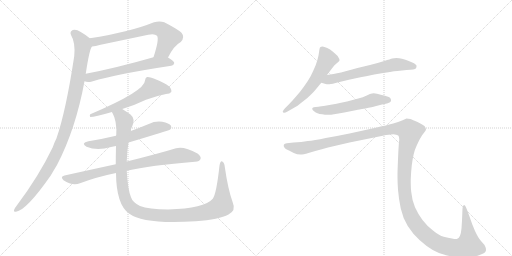
t = 0.00 s
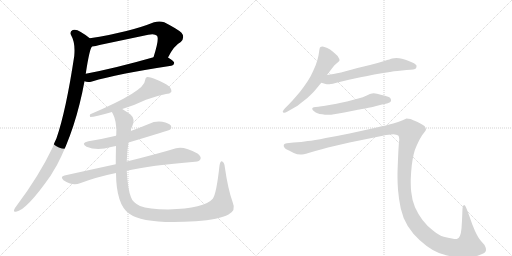
t = 1.99 s
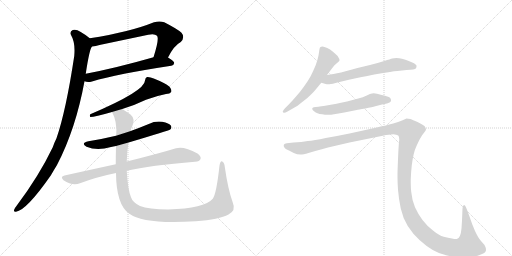
t = 3.98 s
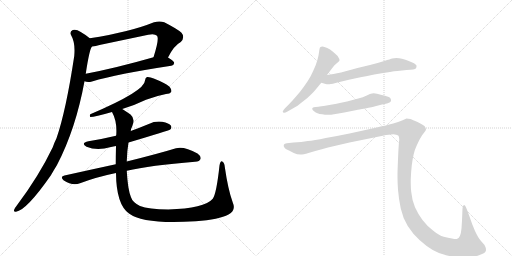
t = 5.97 s
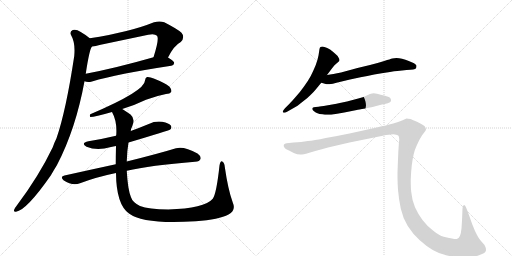
t = 7.96 s
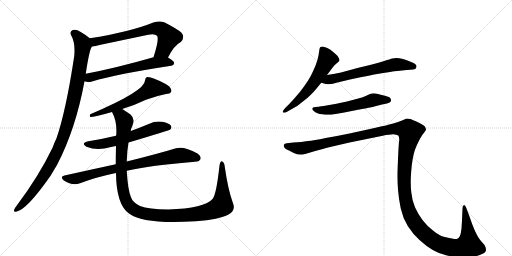
t = 9.95 s

The animated SVG that drew these frames (rendered in a browser with its animation timeline set to each time). Animation: 11 CSS @keyframes rules; one cycle of 9.95 s.

<svg version="1.1" viewBox="0 0 2048 1024" xmlns="http://www.w3.org/2000/svg">
  <g stroke="lightgray" stroke-dasharray="1,1" stroke-width="1" transform="scale(4, 4)">
    <line x1="0" y1="0" x2="256" y2="256"></line>
    <line x1="256" y1="0" x2="0" y2="256"></line>
    <line x1="128" y1="0" x2="128" y2="256"></line>
    <line x1="0" y1="128" x2="256" y2="128"></line>
    <line x1="256" y1="0" x2="512" y2="256"></line>
    <line x1="512" y1="0" x2="256" y2="256"></line>
    <line x1="384" y1="0" x2="384" y2="256"></line>
    <line x1="256" y1="128" x2="512" y2="128"></line>
  </g>
<g transform="scale(1, -1) translate(0, -850)">
   <style type="text/css">
    @keyframes keyframes0 {
      from {
       stroke: black;
       stroke-dashoffset: 678;
       stroke-width: 128;
       }
       69% {
       animation-timing-function: step-end;
       stroke: black;
       stroke-dashoffset: 0;
       stroke-width: 128;
       }
       to {
       stroke: black;
       stroke-width: 1024;
       }
       }
       #make-me-a-hanzi-animation-0 {
         animation: keyframes0 0.801758s both;
         animation-delay: 0.000000s;
         animation-timing-function: linear;
       }
    @keyframes keyframes1 {
      from {
       stroke: black;
       stroke-dashoffset: 608;
       stroke-width: 128;
       }
       66% {
       animation-timing-function: step-end;
       stroke: black;
       stroke-dashoffset: 0;
       stroke-width: 128;
       }
       to {
       stroke: black;
       stroke-width: 1024;
       }
       }
       #make-me-a-hanzi-animation-1 {
         animation: keyframes1 0.744792s both;
         animation-delay: 0.801758s;
         animation-timing-function: linear;
       }
    @keyframes keyframes2 {
      from {
       stroke: black;
       stroke-dashoffset: 1042;
       stroke-width: 128;
       }
       77% {
       animation-timing-function: step-end;
       stroke: black;
       stroke-dashoffset: 0;
       stroke-width: 128;
       }
       to {
       stroke: black;
       stroke-width: 1024;
       }
       }
       #make-me-a-hanzi-animation-2 {
         animation: keyframes2 1.097982s both;
         animation-delay: 1.546549s;
         animation-timing-function: linear;
       }
    @keyframes keyframes3 {
      from {
       stroke: black;
       stroke-dashoffset: 601;
       stroke-width: 128;
       }
       66% {
       animation-timing-function: step-end;
       stroke: black;
       stroke-dashoffset: 0;
       stroke-width: 128;
       }
       to {
       stroke: black;
       stroke-width: 1024;
       }
       }
       #make-me-a-hanzi-animation-3 {
         animation: keyframes3 0.739095s both;
         animation-delay: 2.644531s;
         animation-timing-function: linear;
       }
    @keyframes keyframes4 {
      from {
       stroke: black;
       stroke-dashoffset: 594;
       stroke-width: 128;
       }
       66% {
       animation-timing-function: step-end;
       stroke: black;
       stroke-dashoffset: 0;
       stroke-width: 128;
       }
       to {
       stroke: black;
       stroke-width: 1024;
       }
       }
       #make-me-a-hanzi-animation-4 {
         animation: keyframes4 0.733398s both;
         animation-delay: 3.383626s;
         animation-timing-function: linear;
       }
    @keyframes keyframes5 {
      from {
       stroke: black;
       stroke-dashoffset: 800;
       stroke-width: 128;
       }
       72% {
       animation-timing-function: step-end;
       stroke: black;
       stroke-dashoffset: 0;
       stroke-width: 128;
       }
       to {
       stroke: black;
       stroke-width: 1024;
       }
       }
       #make-me-a-hanzi-animation-5 {
         animation: keyframes5 0.901042s both;
         animation-delay: 4.117025s;
         animation-timing-function: linear;
       }
    @keyframes keyframes6 {
      from {
       stroke: black;
       stroke-dashoffset: 1208;
       stroke-width: 128;
       }
       80% {
       animation-timing-function: step-end;
       stroke: black;
       stroke-dashoffset: 0;
       stroke-width: 128;
       }
       to {
       stroke: black;
       stroke-width: 1024;
       }
       }
       #make-me-a-hanzi-animation-6 {
         animation: keyframes6 1.233073s both;
         animation-delay: 5.018066s;
         animation-timing-function: linear;
       }
    @keyframes keyframes7 {
      from {
       stroke: black;
       stroke-dashoffset: 577;
       stroke-width: 128;
       }
       65% {
       animation-timing-function: step-end;
       stroke: black;
       stroke-dashoffset: 0;
       stroke-width: 128;
       }
       to {
       stroke: black;
       stroke-width: 1024;
       }
       }
       #make-me-a-hanzi-animation-7 {
         animation: keyframes7 0.719564s both;
         animation-delay: 6.251139s;
         animation-timing-function: linear;
       }
    @keyframes keyframes8 {
      from {
       stroke: black;
       stroke-dashoffset: 630;
       stroke-width: 128;
       }
       67% {
       animation-timing-function: step-end;
       stroke: black;
       stroke-dashoffset: 0;
       stroke-width: 128;
       }
       to {
       stroke: black;
       stroke-width: 1024;
       }
       }
       #make-me-a-hanzi-animation-8 {
         animation: keyframes8 0.762695s both;
         animation-delay: 6.970703s;
         animation-timing-function: linear;
       }
    @keyframes keyframes9 {
      from {
       stroke: black;
       stroke-dashoffset: 562;
       stroke-width: 128;
       }
       65% {
       animation-timing-function: step-end;
       stroke: black;
       stroke-dashoffset: 0;
       stroke-width: 128;
       }
       to {
       stroke: black;
       stroke-width: 1024;
       }
       }
       #make-me-a-hanzi-animation-9 {
         animation: keyframes9 0.707357s both;
         animation-delay: 7.733398s;
         animation-timing-function: linear;
       }
    @keyframes keyframes10 {
      from {
       stroke: black;
       stroke-dashoffset: 1545;
       stroke-width: 128;
       }
       83% {
       animation-timing-function: step-end;
       stroke: black;
       stroke-dashoffset: 0;
       stroke-width: 128;
       }
       to {
       stroke: black;
       stroke-width: 1024;
       }
       }
       #make-me-a-hanzi-animation-10 {
         animation: keyframes10 1.507324s both;
         animation-delay: 8.440755s;
         animation-timing-function: linear;
       }
</style>
<path d="M 672 620 Q 696 668 723 682 Q 741 701 726 719 Q 710 734 657 761 Q 638 768 616 761 Q 520 722 359 697 C 329 692 338 660 368 664 Q 383 665 398 670 Q 498 691 593 711 Q 618 717 628 707 Q 638 695 614 621 C 605 592 658 593 672 620 Z" fill="lightgray"></path> 
<path d="M 338 525 Q 350 519 368 524 Q 468 554 685 587 Q 695 588 697 598 Q 697 605 672 620 C 653 632 643 629 614 621 Q 464 578 343 555 C 314 549 309 533 338 525 Z" fill="lightgray"></path> 
<path d="M 359 697 Q 344 710 323 722 Q 304 735 291 730 Q 278 724 284 710 Q 302 680 297 626 Q 264 407 226 297 Q 217 279 211 261 Q 156 146 65 25 Q 59 18 57 12 Q 53 2 64 3 Q 106 9 203 148 Q 215 169 228 190 Q 303 334 338 525 L 343 555 Q 358 655 368 664 C 376 684 376 684 359 697 Z" fill="lightgray"></path> 
<path d="M 489 414 Q 541 430 584 451 Q 627 467 664 474 Q 680 475 685 482 Q 688 492 677 504 Q 658 519 615 536 Q 600 543 588 542 Q 581 539 580 528 Q 580 486 361 393 Q 357 386 361 382 Q 379 382 448 402 L 489 414 Z" fill="lightgray"></path> 
<path d="M 514 280 Q 676 328 681 332 Q 688 339 684 347 Q 677 357 649 363 Q 621 367 595 354 Q 559 339 523 326 L 464 307 Q 410 294 354 285 Q 321 278 346 263 Q 388 245 444 262 Q 453 265 464 266 L 514 280 Z" fill="lightgray"></path> 
<path d="M 507 167 Q 601 189 780 203 Q 799 204 802 214 Q 806 224 790 236 Q 736 266 704 257 Q 632 235 507 204 L 463 193 Q 366 172 258 148 Q 239 144 254 129 Q 290 105 320 117 Q 386 142 464 158 L 507 167 Z" fill="lightgray"></path> 
<path d="M 931 40 Q 912 92 899 183 Q 898 199 889 204 Q 882 208 878 188 Q 866 76 851 55 Q 818 16 673 12 Q 594 13 560 26 Q 530 41 524 61 Q 511 92 507 167 L 507 204 Q 508 247 514 280 L 523 326 Q 524 336 529 345 Q 542 375 522 392 Q 503 405 489 414 C 464 431 436 430 448 402 Q 469 365 465 309 Q 464 308 464 307 L 464 266 Q 463 226 463 193 L 464 158 Q 465 32 516 -4 Q 577 -49 783 -35 Q 877 -28 914 -8 Q 945 8 931 40 Z" fill="lightgray"></path> 
<path d="M 1308 550 L 1329 578 Q 1338 591 1347 597 Q 1356 604 1357 606 Q 1358 608 1358 610 Q 1358 614 1355 618 Q 1352 626 1343 633 Q 1335 641 1328 646 Q 1322 652 1309 658 Q 1296 664 1290 664 Q 1284 664 1282 662 Q 1279 660 1278 654 L 1274 628 Q 1271 612 1263 590 Q 1254 568 1243 546 Q 1231 524 1216 504 Q 1202 484 1184 464 Q 1166 443 1156 433 L 1140 417 Q 1131 407 1131 404 L 1131 403 Q 1132 400 1136 399 L 1137 399 Q 1141 399 1150 404 L 1178 420 Q 1187 424 1209 442 Q 1231 458 1242 470 Q 1254 481 1262 491 L 1285 519 L 1308 550 Z" fill="lightgray"></path> 
<path d="M 1285 519 L 1303 514 Q 1306 513 1311 513 Q 1317 513 1324 514 Q 1330 515 1342 518 Q 1354 522 1400 532 L 1442 541 Q 1469 546 1497 552 Q 1525 557 1560 562 Q 1595 568 1608 568 L 1626 570 Q 1660 571 1664 577 Q 1666 582 1666 585 L 1666 588 Q 1664 592 1656 597 Q 1648 601 1635 606 Q 1622 612 1608 615 Q 1596 618 1586 618 Q 1576 618 1569 616 Q 1562 614 1537 606 Q 1512 598 1480 590 L 1430 578 L 1364 560 Q 1348 557 1334 554 Q 1320 552 1308 550 C 1278 545 1256 527 1285 519 Z" fill="lightgray"></path> 
<path d="M 1548 436 Q 1561 440 1563 444 Q 1564 447 1564 449 Q 1564 453 1562 456 Q 1560 462 1540 467 Q 1522 472 1508 475 Q 1501 477 1495 477 Q 1491 477 1488 476 Q 1482 476 1467 468 Q 1452 461 1433 456 L 1388 444 Q 1361 438 1346 435 L 1306 428 Q 1282 424 1274 423 L 1263 422 Q 1253 421 1251 419 Q 1249 418 1249 415 L 1249 414 Q 1249 410 1256 405 Q 1263 400 1270 397 Q 1277 394 1289 393 Q 1300 391 1310 391 L 1315 391 Q 1324 391 1336 393 Q 1352 395 1377 400 L 1427 410 Q 1432 411 1461 416 Q 1490 422 1501 425 L 1528 432 L 1548 436 Z" fill="lightgray"></path> 
<path d="M 1147 277 Q 1138 276 1136 272 Q 1135 271 1135 268 Q 1135 266 1136 262 Q 1140 254 1156 248 L 1175 238 Q 1189 232 1202 232 L 1208 232 Q 1215 232 1224 235 L 1261 246 Q 1288 254 1312 260 L 1398 280 L 1531 307 Q 1558 313 1573 313 Q 1587 312 1593 308 Q 1597 304 1597 292 Q 1597 288 1596 282 Q 1594 262 1592 213 Q 1590 163 1590 156 L 1590 141 Q 1590 119 1592 91 Q 1595 54 1603 16 Q 1611 -21 1631 -54 Q 1652 -87 1678 -110 Q 1704 -134 1731 -150 Q 1758 -166 1788 -172 Q 1819 -179 1855 -180 Q 1888 -180 1916 -171 Q 1944 -162 1944 -151 Q 1944 -140 1938 -130 L 1924 -114 Q 1913 -102 1900 -74 Q 1888 -47 1878 -16 L 1866 16 Q 1861 30 1857 30 L 1856 30 Q 1850 28 1850 16 L 1848 -32 L 1846 -64 Q 1844 -84 1840 -93 Q 1836 -102 1829 -105 Q 1827 -106 1823 -106 Q 1818 -106 1808 -104 Q 1793 -102 1775 -97 Q 1756 -92 1732 -72 Q 1708 -54 1690 -30 Q 1672 -6 1660 21 Q 1648 49 1645 82 Q 1643 98 1643 119 L 1643 133 Q 1644 162 1647 188 Q 1650 214 1655 234 Q 1660 254 1666 266 Q 1672 280 1680 295 Q 1688 310 1696 319 Q 1704 328 1704 332 Q 1704 338 1698 346 Q 1690 352 1670 362 Q 1650 371 1642 374 Q 1633 376 1626 376 Q 1622 374 1608 368 Q 1594 362 1573 356 Q 1552 350 1498 338 L 1398 316 Q 1350 306 1303 298 Q 1255 288 1231 286 Q 1207 282 1174 280 L 1147 277 Z" fill="lightgray"></path> 
      <clipPath id="make-me-a-hanzi-clip-0">
      <path d="M 672 620 Q 696 668 723 682 Q 741 701 726 719 Q 710 734 657 761 Q 638 768 616 761 Q 520 722 359 697 C 329 692 338 660 368 664 Q 383 665 398 670 Q 498 691 593 711 Q 618 717 628 707 Q 638 695 614 621 C 605 592 658 593 672 620 Z" fill="lightgray"></path>
      </clipPath>
      <path clip-path="url(#make-me-a-hanzi-clip-0)" d="M 369 694 L 380 683 L 606 735 L 639 735 L 664 717 L 674 699 L 654 651 L 621 631 " fill="none" id="make-me-a-hanzi-animation-0" stroke-dasharray="550 1100" stroke-linecap="round"></path>

      <clipPath id="make-me-a-hanzi-clip-1">
      <path d="M 338 525 Q 350 519 368 524 Q 468 554 685 587 Q 695 588 697 598 Q 697 605 672 620 C 653 632 643 629 614 621 Q 464 578 343 555 C 314 549 309 533 338 525 Z" fill="lightgray"></path>
      </clipPath>
      <path clip-path="url(#make-me-a-hanzi-clip-1)" d="M 347 531 L 409 553 L 621 600 L 664 603 L 689 597 " fill="none" id="make-me-a-hanzi-animation-1" stroke-dasharray="480 960" stroke-linecap="round"></path>

      <clipPath id="make-me-a-hanzi-clip-2">
      <path d="M 359 697 Q 344 710 323 722 Q 304 735 291 730 Q 278 724 284 710 Q 302 680 297 626 Q 264 407 226 297 Q 217 279 211 261 Q 156 146 65 25 Q 59 18 57 12 Q 53 2 64 3 Q 106 9 203 148 Q 215 169 228 190 Q 303 334 338 525 L 343 555 Q 358 655 368 664 C 376 684 376 684 359 697 Z" fill="lightgray"></path>
      </clipPath>
      <path clip-path="url(#make-me-a-hanzi-clip-2)" d="M 295 717 L 317 697 L 331 667 L 297 458 L 261 325 L 229 244 L 178 150 L 129 79 L 65 11 " fill="none" id="make-me-a-hanzi-animation-2" stroke-dasharray="914 1828" stroke-linecap="round"></path>

      <clipPath id="make-me-a-hanzi-clip-3">
      <path d="M 489 414 Q 541 430 584 451 Q 627 467 664 474 Q 680 475 685 482 Q 688 492 677 504 Q 658 519 615 536 Q 600 543 588 542 Q 581 539 580 528 Q 580 486 361 393 Q 357 386 361 382 Q 379 382 448 402 L 489 414 Z" fill="lightgray"></path>
      </clipPath>
      <path clip-path="url(#make-me-a-hanzi-clip-3)" d="M 676 487 L 608 498 L 505 439 L 434 409 L 424 411 L 415 402 L 400 403 L 384 394 L 374 397 L 364 388 " fill="none" id="make-me-a-hanzi-animation-3" stroke-dasharray="473 946" stroke-linecap="round"></path>

      <clipPath id="make-me-a-hanzi-clip-4">
      <path d="M 514 280 Q 676 328 681 332 Q 688 339 684 347 Q 677 357 649 363 Q 621 367 595 354 Q 559 339 523 326 L 464 307 Q 410 294 354 285 Q 321 278 346 263 Q 388 245 444 262 Q 453 265 464 266 L 514 280 Z" fill="lightgray"></path>
      </clipPath>
      <path clip-path="url(#make-me-a-hanzi-clip-4)" d="M 347 275 L 368 271 L 417 276 L 523 302 L 621 338 L 675 341 " fill="none" id="make-me-a-hanzi-animation-4" stroke-dasharray="466 932" stroke-linecap="round"></path>

      <clipPath id="make-me-a-hanzi-clip-5">
      <path d="M 507 167 Q 601 189 780 203 Q 799 204 802 214 Q 806 224 790 236 Q 736 266 704 257 Q 632 235 507 204 L 463 193 Q 366 172 258 148 Q 239 144 254 129 Q 290 105 320 117 Q 386 142 464 158 L 507 167 Z" fill="lightgray"></path>
      </clipPath>
      <path clip-path="url(#make-me-a-hanzi-clip-5)" d="M 257 138 L 308 136 L 539 194 L 707 227 L 741 228 L 790 218 " fill="none" id="make-me-a-hanzi-animation-5" stroke-dasharray="672 1344" stroke-linecap="round"></path>

      <clipPath id="make-me-a-hanzi-clip-6">
      <path d="M 931 40 Q 912 92 899 183 Q 898 199 889 204 Q 882 208 878 188 Q 866 76 851 55 Q 818 16 673 12 Q 594 13 560 26 Q 530 41 524 61 Q 511 92 507 167 L 507 204 Q 508 247 514 280 L 523 326 Q 524 336 529 345 Q 542 375 522 392 Q 503 405 489 414 C 464 431 436 430 448 402 Q 469 365 465 309 Q 464 308 464 307 L 464 266 Q 463 226 463 193 L 464 158 Q 465 32 516 -4 Q 577 -49 783 -35 Q 877 -28 914 -8 Q 945 8 931 40 Z" fill="lightgray"></path>
      </clipPath>
      <path clip-path="url(#make-me-a-hanzi-clip-6)" d="M 457 398 L 485 385 L 498 363 L 485 228 L 491 91 L 509 39 L 520 24 L 547 6 L 602 -9 L 704 -13 L 791 -6 L 867 16 L 888 31 L 888 196 " fill="none" id="make-me-a-hanzi-animation-6" stroke-dasharray="1080 2160" stroke-linecap="round"></path>

      <clipPath id="make-me-a-hanzi-clip-7">
      <path d="M 1308 550 L 1329 578 Q 1338 591 1347 597 Q 1356 604 1357 606 Q 1358 608 1358 610 Q 1358 614 1355 618 Q 1352 626 1343 633 Q 1335 641 1328 646 Q 1322 652 1309 658 Q 1296 664 1290 664 Q 1284 664 1282 662 Q 1279 660 1278 654 L 1274 628 Q 1271 612 1263 590 Q 1254 568 1243 546 Q 1231 524 1216 504 Q 1202 484 1184 464 Q 1166 443 1156 433 L 1140 417 Q 1131 407 1131 404 L 1131 403 Q 1132 400 1136 399 L 1137 399 Q 1141 399 1150 404 L 1178 420 Q 1187 424 1209 442 Q 1231 458 1242 470 Q 1254 481 1262 491 L 1285 519 L 1308 550 Z" fill="lightgray"></path>
      </clipPath>
      <path clip-path="url(#make-me-a-hanzi-clip-7)" d="M 1288 654 L 1309 613 L 1275 550 L 1206 460 L 1136 404 " fill="none" id="make-me-a-hanzi-animation-7" stroke-dasharray="449 898" stroke-linecap="round"></path>

      <clipPath id="make-me-a-hanzi-clip-8">
      <path d="M 1285 519 L 1303 514 Q 1306 513 1311 513 Q 1317 513 1324 514 Q 1330 515 1342 518 Q 1354 522 1400 532 L 1442 541 Q 1469 546 1497 552 Q 1525 557 1560 562 Q 1595 568 1608 568 L 1626 570 Q 1660 571 1664 577 Q 1666 582 1666 585 L 1666 588 Q 1664 592 1656 597 Q 1648 601 1635 606 Q 1622 612 1608 615 Q 1596 618 1586 618 Q 1576 618 1569 616 Q 1562 614 1537 606 Q 1512 598 1480 590 L 1430 578 L 1364 560 Q 1348 557 1334 554 Q 1320 552 1308 550 C 1278 545 1256 527 1285 519 Z" fill="lightgray"></path>
      </clipPath>
      <path clip-path="url(#make-me-a-hanzi-clip-8)" d="M 1291 523 L 1583 592 L 1656 583 " fill="none" id="make-me-a-hanzi-animation-8" stroke-dasharray="502 1004" stroke-linecap="round"></path>

      <clipPath id="make-me-a-hanzi-clip-9">
      <path d="M 1548 436 Q 1561 440 1563 444 Q 1564 447 1564 449 Q 1564 453 1562 456 Q 1560 462 1540 467 Q 1522 472 1508 475 Q 1501 477 1495 477 Q 1491 477 1488 476 Q 1482 476 1467 468 Q 1452 461 1433 456 L 1388 444 Q 1361 438 1346 435 L 1306 428 Q 1282 424 1274 423 L 1263 422 Q 1253 421 1251 419 Q 1249 418 1249 415 L 1249 414 Q 1249 410 1256 405 Q 1263 400 1270 397 Q 1277 394 1289 393 Q 1300 391 1310 391 L 1315 391 Q 1324 391 1336 393 Q 1352 395 1377 400 L 1427 410 Q 1432 411 1461 416 Q 1490 422 1501 425 L 1528 432 L 1548 436 Z" fill="lightgray"></path>
      </clipPath>
      <path clip-path="url(#make-me-a-hanzi-clip-9)" d="M 1255 415 L 1278 409 L 1319 410 L 1495 451 L 1555 448 " fill="none" id="make-me-a-hanzi-animation-9" stroke-dasharray="434 868" stroke-linecap="round"></path>

      <clipPath id="make-me-a-hanzi-clip-10">
      <path d="M 1147 277 Q 1138 276 1136 272 Q 1135 271 1135 268 Q 1135 266 1136 262 Q 1140 254 1156 248 L 1175 238 Q 1189 232 1202 232 L 1208 232 Q 1215 232 1224 235 L 1261 246 Q 1288 254 1312 260 L 1398 280 L 1531 307 Q 1558 313 1573 313 Q 1587 312 1593 308 Q 1597 304 1597 292 Q 1597 288 1596 282 Q 1594 262 1592 213 Q 1590 163 1590 156 L 1590 141 Q 1590 119 1592 91 Q 1595 54 1603 16 Q 1611 -21 1631 -54 Q 1652 -87 1678 -110 Q 1704 -134 1731 -150 Q 1758 -166 1788 -172 Q 1819 -179 1855 -180 Q 1888 -180 1916 -171 Q 1944 -162 1944 -151 Q 1944 -140 1938 -130 L 1924 -114 Q 1913 -102 1900 -74 Q 1888 -47 1878 -16 L 1866 16 Q 1861 30 1857 30 L 1856 30 Q 1850 28 1850 16 L 1848 -32 L 1846 -64 Q 1844 -84 1840 -93 Q 1836 -102 1829 -105 Q 1827 -106 1823 -106 Q 1818 -106 1808 -104 Q 1793 -102 1775 -97 Q 1756 -92 1732 -72 Q 1708 -54 1690 -30 Q 1672 -6 1660 21 Q 1648 49 1645 82 Q 1643 98 1643 119 L 1643 133 Q 1644 162 1647 188 Q 1650 214 1655 234 Q 1660 254 1666 266 Q 1672 280 1680 295 Q 1688 310 1696 319 Q 1704 328 1704 332 Q 1704 338 1698 346 Q 1690 352 1670 362 Q 1650 371 1642 374 Q 1633 376 1626 376 Q 1622 374 1608 368 Q 1594 362 1573 356 Q 1552 350 1498 338 L 1398 316 Q 1350 306 1303 298 Q 1255 288 1231 286 Q 1207 282 1174 280 L 1147 277 Z" fill="lightgray"></path>
      </clipPath>
      <path clip-path="url(#make-me-a-hanzi-clip-10)" d="M 1145 268 L 1209 257 L 1574 335 L 1632 330 L 1640 323 L 1621 221 L 1619 85 L 1632 15 L 1661 -43 L 1706 -92 L 1753 -125 L 1813 -141 L 1862 -136 L 1875 -130 L 1875 -120 L 1857 25 " fill="none" id="make-me-a-hanzi-animation-10" stroke-dasharray="1417 2834" stroke-linecap="round"></path>

</g>
</svg>
